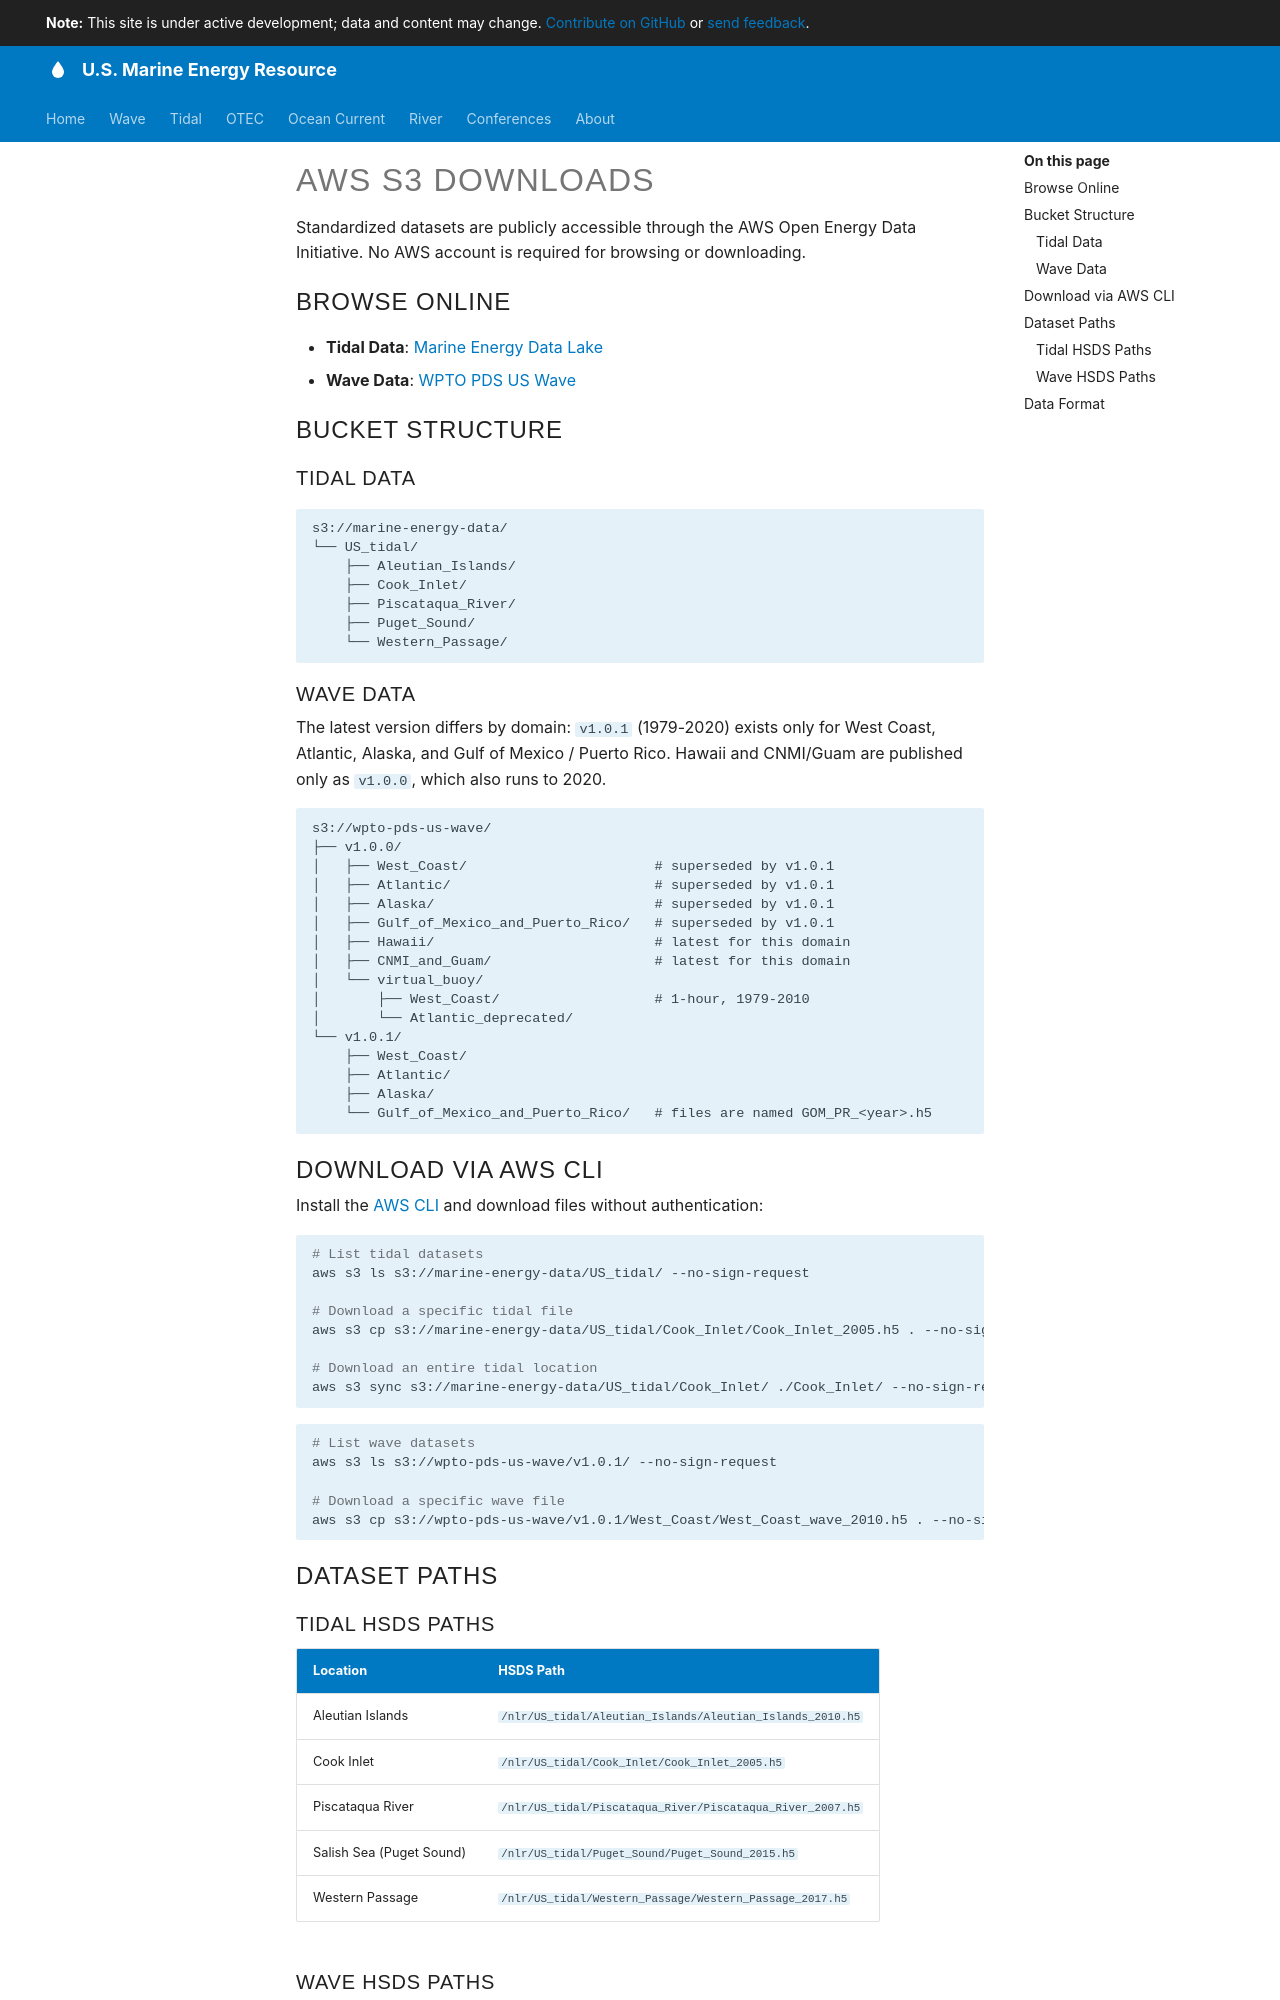

repository: US-Marine-Energy-Resource/us-marine-energy-resource.github.io · page: getting-started/aws-s3/index.html · generator: mkdocs

# AWS S3 Downloads

Standardized datasets are publicly accessible through the AWS Open Energy Data Initiative. No AWS account is required for browsing or downloading.

## Browse Online

- **Tidal Data**: [Marine Energy Data Lake](https://data.openei.org/s3_viewer?bucket=marine-energy-data)
- **Wave Data**: [WPTO PDS US Wave](https://registry.opendata.aws/wpto-pds-us-wave/)

## Bucket Structure

### Tidal Data

```
s3://marine-energy-data/
└── US_tidal/
    ├── Aleutian_Islands/
    ├── Cook_Inlet/
    ├── Piscataqua_River/
    ├── Puget_Sound/
    └── Western_Passage/
```

### Wave Data

The latest version differs by domain: `v1.0.1` (1979-2020) exists only for West Coast,
Atlantic, Alaska, and Gulf of Mexico / Puerto Rico. Hawaii and CNMI/Guam are published
only as `v1.0.0`, which also runs to 2020.

```
s3://wpto-pds-us-wave/
├── v1.0.0/
│   ├── West_Coast/                       # superseded by v1.0.1
│   ├── Atlantic/                         # superseded by v1.0.1
│   ├── Alaska/                           # superseded by v1.0.1
│   ├── Gulf_of_Mexico_and_Puerto_Rico/   # superseded by v1.0.1
│   ├── Hawaii/                           # latest for this domain
│   ├── CNMI_and_Guam/                    # latest for this domain
│   └── virtual_buoy/
│       ├── West_Coast/                   # 1-hour, 1979-2010
│       └── Atlantic_deprecated/
└── v1.0.1/
    ├── West_Coast/
    ├── Atlantic/
    ├── Alaska/
    └── Gulf_of_Mexico_and_Puerto_Rico/   # files are named GOM_PR_<year>.h5
```

## Download via AWS CLI

Install the [AWS CLI](https://aws.amazon.com/cli/) and download files without authentication:

```bash
# List tidal datasets
aws s3 ls s3://marine-energy-data/US_tidal/ --no-sign-request

# Download a specific tidal file
aws s3 cp s3://marine-energy-data/US_tidal/Cook_Inlet/Cook_Inlet_2005.h5 . --no-sign-request

# Download an entire tidal location
aws s3 sync s3://marine-energy-data/US_tidal/Cook_Inlet/ ./Cook_Inlet/ --no-sign-request
```

```bash
# List wave datasets
aws s3 ls s3://wpto-pds-us-wave/v1.0.1/ --no-sign-request

# Download a specific wave file
aws s3 cp s3://wpto-pds-us-wave/v1.0.1/West_Coast/West_Coast_wave_2010.h5 . --no-sign-request
```

## Dataset Paths
